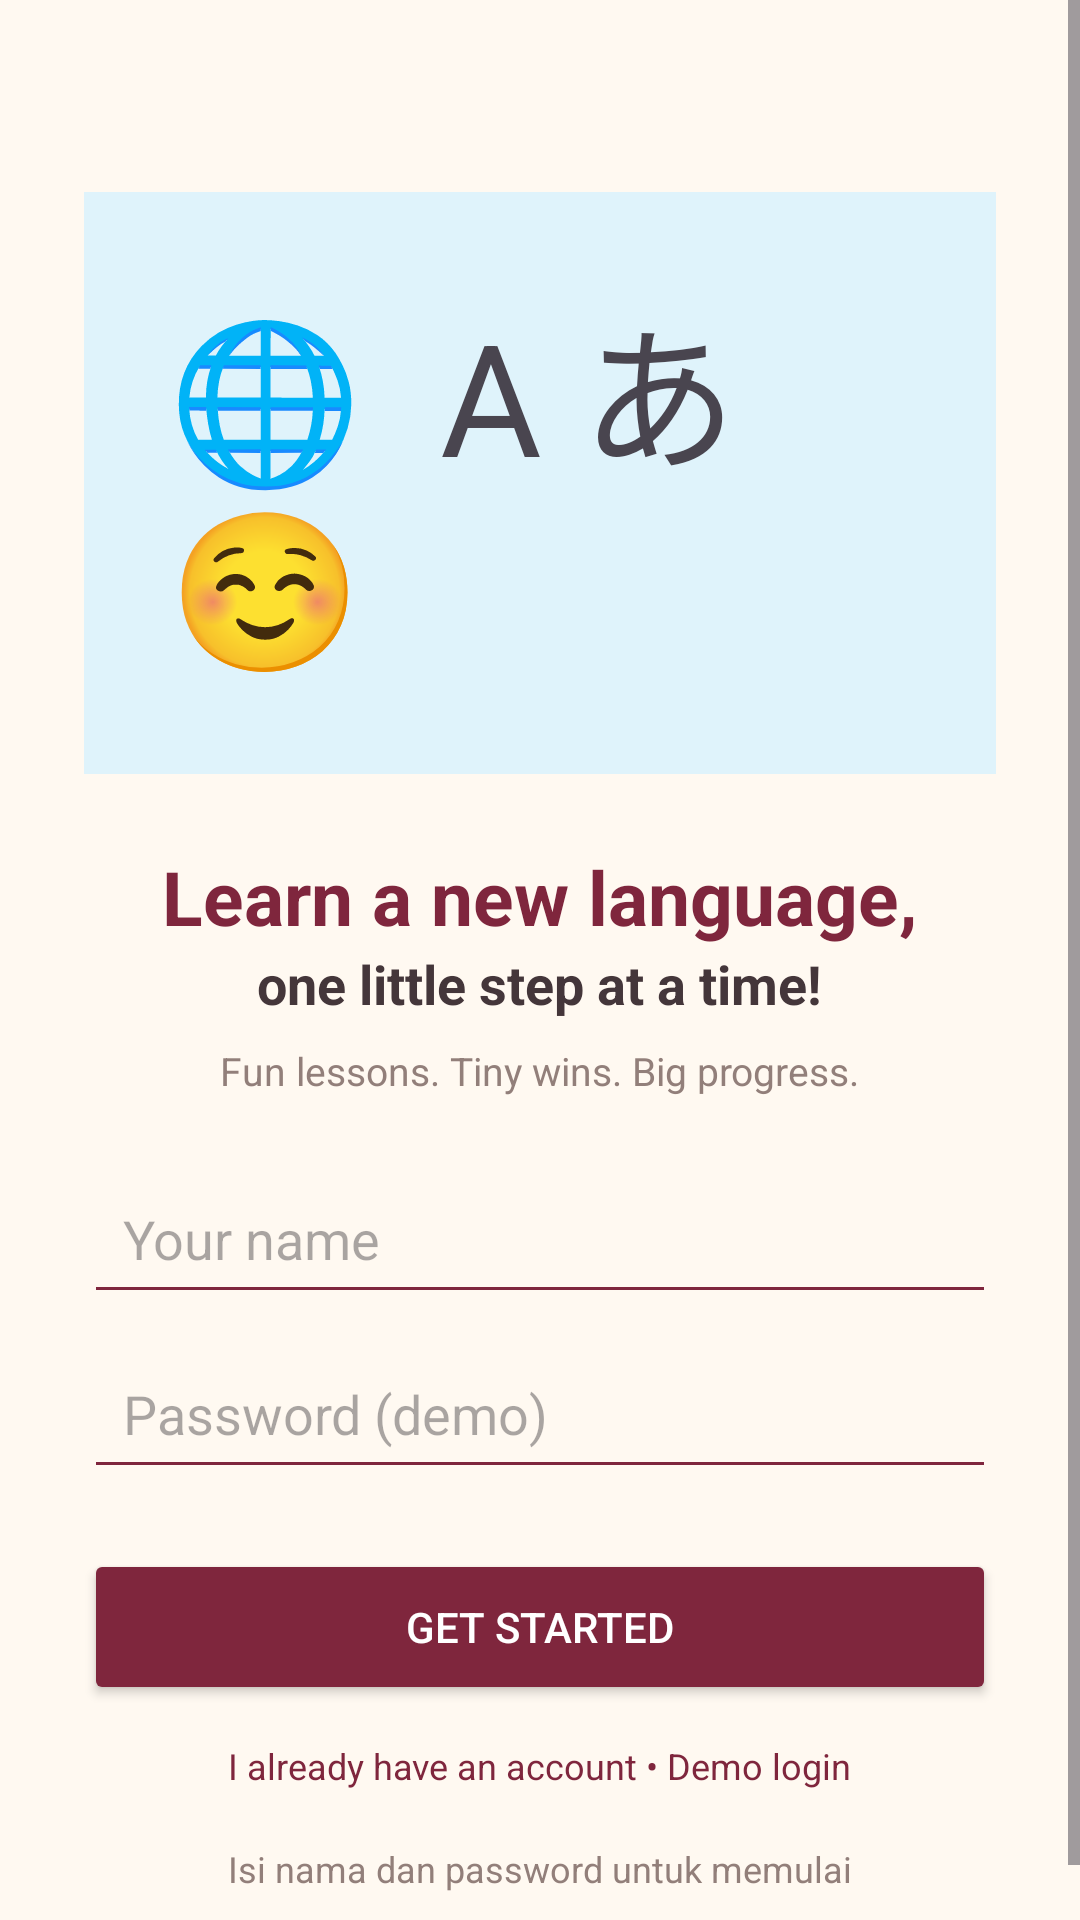

Here is an Android app screen rendered from its layout file. Give the layout XML and the strings, colors and styles it references.
<!-- AndroidManifest.xml: application theme Theme.Jessica_TIA -->
<!-- res/layout/activity_login.xml -->
<?xml version="1.0" encoding="utf-8"?>
<ScrollView xmlns:android="http://schemas.android.com/apk/res/android" android:layout_width="match_parent" android:layout_height="match_parent" android:fillViewport="true" android:background="#FFF9F1"><LinearLayout android:layout_width="match_parent" android:layout_height="wrap_content" android:orientation="vertical" android:gravity="center_horizontal" android:padding="28dp"><TextView android:layout_width="wrap_content" android:layout_height="wrap_content" android:layout_marginTop="36dp" android:text="🌐  A あ  ☺" android:textSize="52sp" android:padding="28dp" android:background="#DFF3FB"/><TextView android:layout_width="wrap_content" android:layout_height="wrap_content" android:layout_marginTop="24dp" android:text="Learn a new language," android:textColor="#7F263D" android:textSize="25sp" android:textStyle="bold"/><TextView android:layout_width="wrap_content" android:layout_height="wrap_content" android:text="one little step at a time!" android:textColor="#44363A" android:textSize="18sp" android:textStyle="bold"/><TextView android:layout_width="wrap_content" android:layout_height="wrap_content" android:layout_marginTop="8dp" android:layout_marginBottom="22dp" android:text="Fun lessons. Tiny wins. Big progress." android:textColor="#927F7A" android:textSize="13sp"/><EditText android:id="@+id/edtUsername" android:layout_width="match_parent" android:layout_height="wrap_content" android:hint="Your name" android:inputType="textPersonName" android:padding="13dp" android:backgroundTint="#7F263D" android:singleLine="true"/><EditText android:id="@+id/edtPassword" android:layout_width="match_parent" android:layout_height="wrap_content" android:layout_marginTop="8dp" android:hint="Password (demo)" android:inputType="textPassword" android:padding="13dp" android:backgroundTint="#7F263D" android:singleLine="true"/><Button android:id="@+id/btn_login" android:layout_width="match_parent" android:layout_height="52dp" android:layout_marginTop="20dp" android:backgroundTint="#7F263D" android:text="Get Started" android:textColor="#FFFFFF"/><TextView android:layout_width="wrap_content" android:layout_height="wrap_content" android:layout_marginTop="12dp" android:text="I already have an account • Demo login" android:textColor="#7F263D" android:textSize="12sp"/><TextView android:layout_width="wrap_content" android:layout_height="wrap_content" android:layout_marginTop="18dp" android:text="Isi nama dan password untuk memulai" android:textColor="#927F7A" android:textSize="12sp"/></LinearLayout></ScrollView>
<!-- resources referenced by this layout -->
<resources>
  <style name="Theme.Jessica_TIA" parent="Base.Theme.Jessica_TIA" />
  <style name="Base.Theme.Jessica_TIA" parent="Theme.Material3.DayNight.NoActionBar">
          <item name="colorPrimary">#8E304E</item>
          <item name="colorSecondary">#D9A7B7</item>
          <item name="android:statusBarColor">#8E304E</item>
          <item name="android:navigationBarColor">#FFF4E8</item>
          <item name="android:windowLightNavigationBar">true</item>
      </style>
</resources>
